Dataset: classification (GitHub, DylanHughes02/fruit-detection-project). Classes: apple, banana, orange, pear.

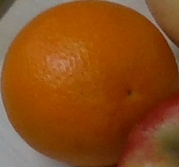
Label: orange

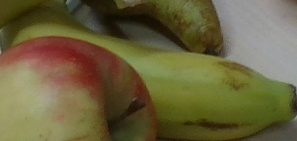
Label: banana

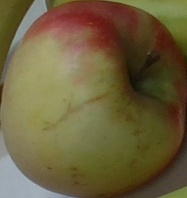
Label: apple

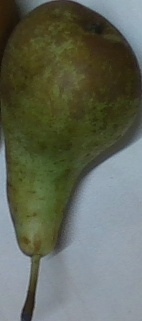
Label: pear

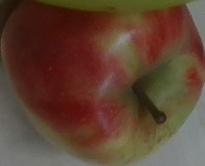
Label: apple

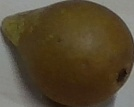
Label: pear
